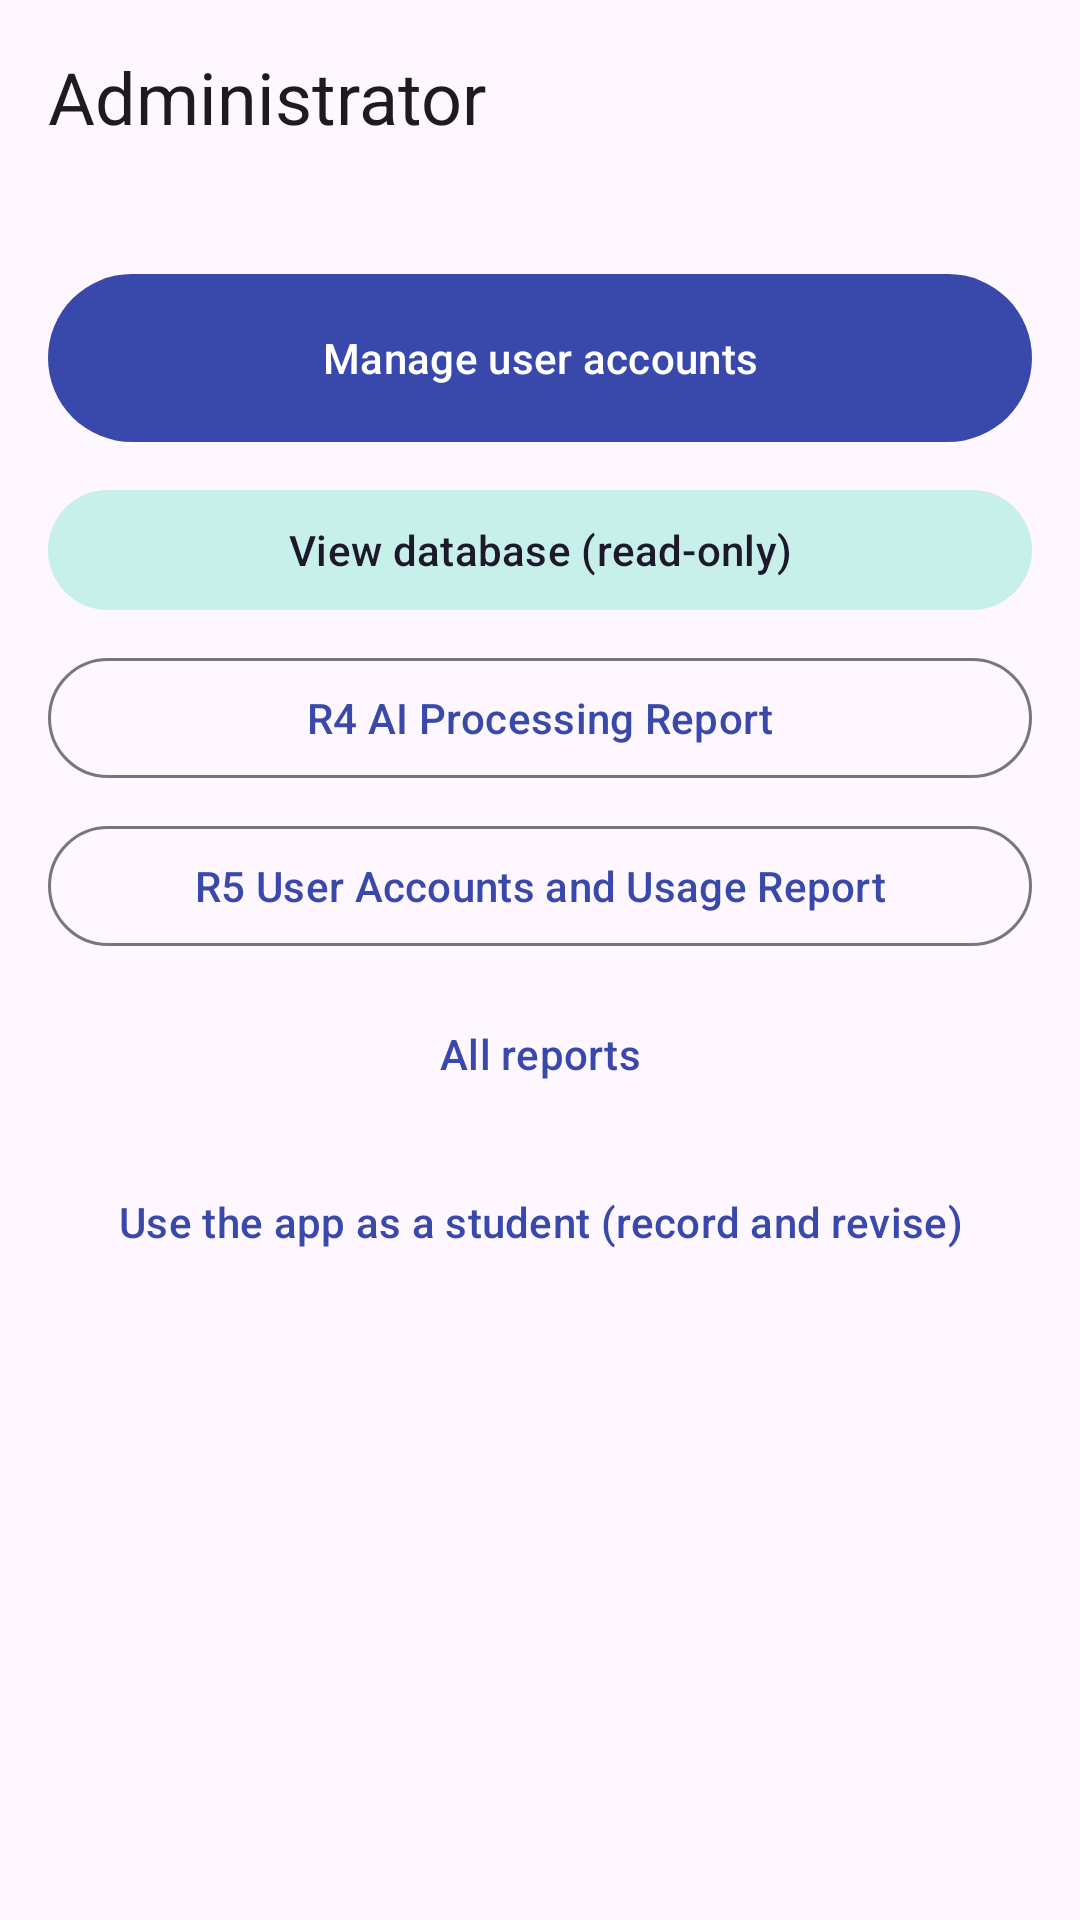

Write the Android layout XML for this screen, with the resource values it uses.
<!-- AndroidManifest.xml: application theme Theme.FNR -->
<!-- res/layout/fragment_admin_dashboard.xml -->
<?xml version="1.0" encoding="utf-8"?>
<ScrollView xmlns:android="http://schemas.android.com/apk/res/android"
    xmlns:app="http://schemas.android.com/apk/res-auto"
    android:layout_width="match_parent" android:layout_height="match_parent">
    <LinearLayout android:layout_width="match_parent" android:layout_height="wrap_content"
        android:orientation="vertical" android:padding="16dp">
        <TextView android:layout_width="match_parent" android:layout_height="wrap_content"
            android:text="Administrator" android:textAppearance="@style/FNR.Title" />
        <TextView android:id="@+id/stats" android:layout_width="match_parent" android:layout_height="wrap_content"
            android:layout_marginTop="4dp" android:textAppearance="@style/FNR.Body" />
        <com.google.android.material.button.MaterialButton android:id="@+id/users"
            android:layout_width="match_parent" android:layout_height="64dp" android:layout_marginTop="16dp"
            android:text="Manage user accounts" app:icon="@drawable/ic_people" />
        <com.google.android.material.button.MaterialButton android:id="@+id/database" style="@style/Widget.Material3.Button.TonalButton"
            android:layout_width="match_parent" android:layout_height="wrap_content" android:layout_marginTop="8dp"
            android:text="View database (read-only)" />
        <com.google.android.material.button.MaterialButton android:id="@+id/r4" style="@style/Widget.Material3.Button.OutlinedButton"
            android:layout_width="match_parent" android:layout_height="wrap_content" android:layout_marginTop="8dp"
            android:text="R4 AI Processing Report" />
        <com.google.android.material.button.MaterialButton android:id="@+id/r5" style="@style/Widget.Material3.Button.OutlinedButton"
            android:layout_width="match_parent" android:layout_height="wrap_content" android:layout_marginTop="8dp"
            android:text="R5 User Accounts and Usage Report" />
        <com.google.android.material.button.MaterialButton android:id="@+id/allReports" style="@style/Widget.Material3.Button.TextButton"
            android:layout_width="match_parent" android:layout_height="wrap_content" android:layout_marginTop="8dp"
            android:text="All reports" />
        <com.google.android.material.button.MaterialButton android:id="@+id/studentView" style="@style/Widget.Material3.Button.TextButton"
            android:layout_width="match_parent" android:layout_height="wrap_content" android:layout_marginTop="8dp"
            android:text="Use the app as a student (record and revise)" />
    </LinearLayout>
</ScrollView>
<!-- resources referenced by this layout -->
<resources>
  <style name="FNR.Body" parent="TextAppearance.Material3.BodyMedium" />
  <style name="FNR.Title" parent="TextAppearance.Material3.HeadlineSmall" />
  <style name="Theme.FNR" parent="Theme.Material3.DayNight.NoActionBar">
          <item name="colorPrimary">@color/fnr_primary</item>
          <item name="colorOnPrimary">@color/white</item>
          <item name="colorPrimaryContainer">@color/fnr_primary_container</item>
          <item name="colorOnPrimaryContainer">@color/fnr_on_primary_container</item>
          <item name="colorSecondary">@color/fnr_secondary</item>
          <item name="colorOnSecondary">@color/white</item>
          <item name="colorSecondaryContainer">@color/fnr_secondary_container</item>
          <item name="colorError">@color/fnr_error</item>
          <item name="android:statusBarColor">@color/fnr_primary</item>
      </style>
  <color name="fnr_primary">#3949AB</color>
  <color name="white">#FFFFFF</color>
  <color name="fnr_primary_container">#DDE1FF</color>
  <color name="fnr_on_primary_container">#001258</color>
  <color name="fnr_secondary">#00897B</color>
  <color name="fnr_secondary_container">#C8F0EA</color>
  <color name="fnr_error">#C62828</color>
</resources>
